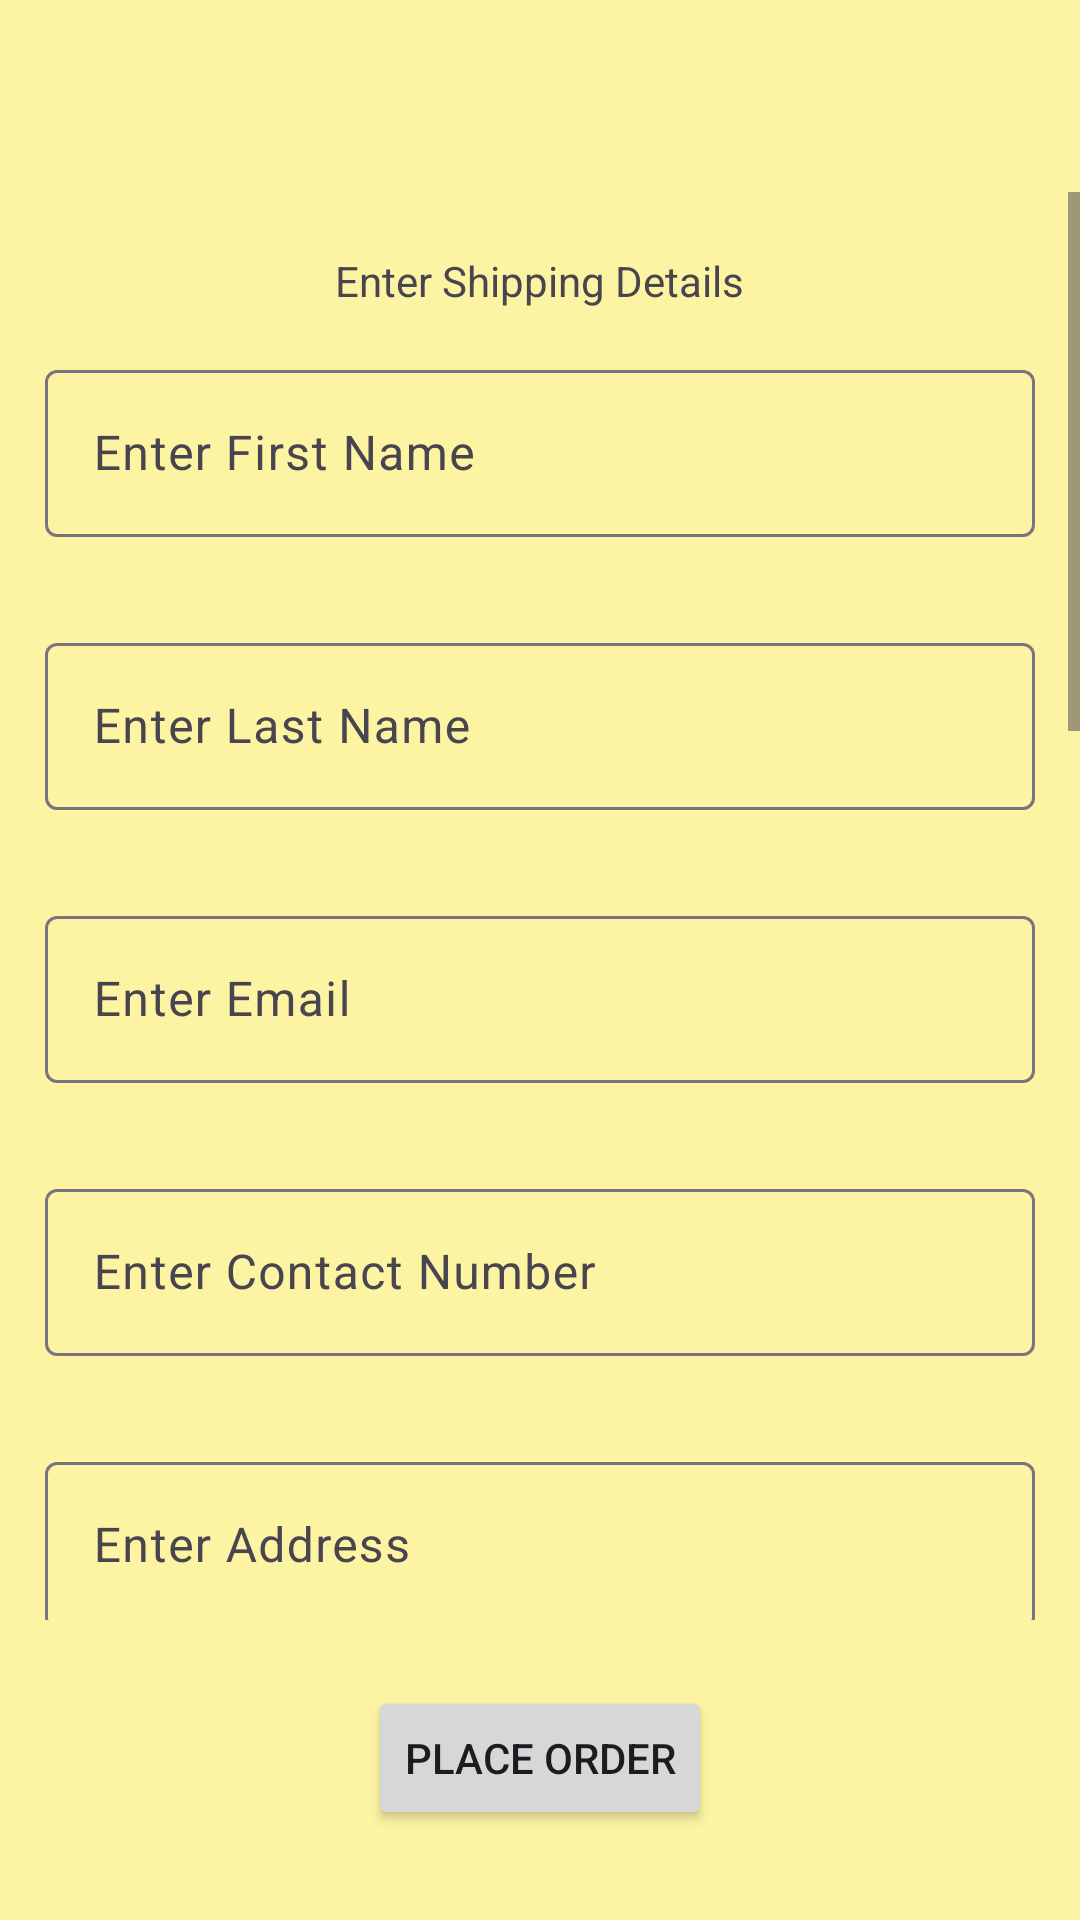

Android layout source for this screen:
<!-- AndroidManifest.xml: activity theme Theme.Project1_Group9 -->
<!-- res/layout/activity_checkout.xml -->
<?xml version="1.0" encoding="utf-8"?>
<RelativeLayout xmlns:android="http://schemas.android.com/apk/res/android"
    xmlns:tools="http://schemas.android.com/tools"
    android:layout_width="match_parent"
    android:layout_height="match_parent"
    android:background="@color/lightyellow"
    tools:context=".CheckoutActivity">

    <include
        android:id="@+id/toolbar"
        layout="@layout/toolbar_layout"
        android:layout_width="match_parent"
        android:layout_height="wrap_content" />
    <ScrollView
        android:id="@+id/scroll_view"
        android:layout_width="match_parent"
        android:layout_height="match_parent"
        android:layout_below="@+id/toolbar"
        android:layout_marginBottom="100dp">

        <LinearLayout
            android:layout_width="match_parent"
            android:layout_height="wrap_content"
            android:gravity="center"
            android:orientation="vertical"
            tools:context=".CheckoutActivity">

            <TextView
                android:layout_width="wrap_content"
                android:layout_height="wrap_content"
                android:layout_marginTop="20dp"
                android:text="Enter Shipping Details" />


            <com.google.android.material.textfield.TextInputLayout
                android:layout_width="match_parent"
                android:layout_height="wrap_content"
                android:layout_margin="15dp">

                <com.google.android.material.textfield.TextInputEditText
                    android:id="@+id/txtFirstname"
                    android:layout_width="match_parent"
                    android:layout_height="wrap_content"
                    android:hint="Enter First Name" />
            </com.google.android.material.textfield.TextInputLayout>

            <com.google.android.material.textfield.TextInputLayout
                android:layout_width="match_parent"
                android:layout_height="wrap_content"
                android:layout_margin="15dp">

                <com.google.android.material.textfield.TextInputEditText
                    android:id="@+id/txtLastName"
                    android:layout_width="match_parent"
                    android:layout_height="wrap_content"
                    android:hint="Enter Last Name" />
            </com.google.android.material.textfield.TextInputLayout>

            <com.google.android.material.textfield.TextInputLayout
                android:layout_width="match_parent"
                android:layout_height="wrap_content"
                android:layout_margin="15dp">

                <com.google.android.material.textfield.TextInputEditText
                    android:id="@+id/txtEmail"
                    android:layout_width="match_parent"
                    android:layout_height="wrap_content"
                    android:hint="Enter Email" />
            </com.google.android.material.textfield.TextInputLayout>

            <com.google.android.material.textfield.TextInputLayout
                android:layout_width="match_parent"
                android:layout_height="wrap_content"
                android:layout_margin="15dp">

                <com.google.android.material.textfield.TextInputEditText
                    android:id="@+id/txtPhoneNumber"
                    android:layout_width="match_parent"
                    android:layout_height="wrap_content"
                    android:hint="Enter Contact Number" />
            </com.google.android.material.textfield.TextInputLayout>

            <com.google.android.material.textfield.TextInputLayout
                android:layout_width="match_parent"
                android:layout_height="wrap_content"
                android:layout_margin="15dp">

                <com.google.android.material.textfield.TextInputEditText
                    android:id="@+id/txtAddress"
                    android:layout_width="match_parent"
                    android:layout_height="wrap_content"
                    android:hint="Enter Address" />
            </com.google.android.material.textfield.TextInputLayout>

            <com.google.android.material.textfield.TextInputLayout
                android:layout_width="match_parent"
                android:layout_height="wrap_content"
                android:layout_margin="15dp">

                <com.google.android.material.textfield.TextInputEditText
                    android:id="@+id/txtPostalCode"
                    android:layout_width="match_parent"
                    android:layout_height="wrap_content"
                    android:hint="Enter Postal Code" />
            </com.google.android.material.textfield.TextInputLayout>

            <com.google.android.material.textfield.TextInputLayout
                android:layout_width="match_parent"
                android:layout_height="wrap_content"
                android:layout_margin="15dp">

                <com.google.android.material.textfield.TextInputEditText
                    android:id="@+id/txtCity"
                    android:layout_width="match_parent"
                    android:layout_height="wrap_content"
                    android:hint="Enter City" />
            </com.google.android.material.textfield.TextInputLayout>

            <com.google.android.material.textfield.TextInputLayout
                android:layout_width="match_parent"
                android:layout_height="wrap_content"
                android:layout_margin="15dp">

                <com.google.android.material.textfield.TextInputEditText
                    android:id="@+id/txtState"
                    android:layout_width="match_parent"
                    android:layout_height="wrap_content"
                    android:hint="Enter State" />
            </com.google.android.material.textfield.TextInputLayout>

            <com.google.android.material.textfield.TextInputLayout
                android:layout_width="match_parent"
                android:layout_height="wrap_content"
                android:layout_margin="15dp">

                <com.google.android.material.textfield.TextInputEditText
                    android:id="@+id/txtCountry"
                    android:layout_width="match_parent"
                    android:layout_height="wrap_content"
                    android:hint="Enter Country" />
            </com.google.android.material.textfield.TextInputLayout>

            <TextView
                android:layout_width="wrap_content"
                android:layout_height="wrap_content"
                android:layout_marginTop="20dp"
                android:text="Enter Shipping Details" />

            <com.google.android.material.textfield.TextInputLayout
                android:layout_width="match_parent"
                android:layout_height="wrap_content"
                android:layout_margin="15dp">

                <com.google.android.material.textfield.TextInputEditText
                    android:id="@+id/txtNameOnCard"
                    android:layout_width="match_parent"
                    android:layout_height="wrap_content"
                    android:hint="Enter Name on Card" />
            </com.google.android.material.textfield.TextInputLayout>

            <com.google.android.material.textfield.TextInputLayout
                android:layout_width="match_parent"
                android:layout_height="wrap_content"
                android:layout_margin="15dp">

                <com.google.android.material.textfield.TextInputEditText
                    android:id="@+id/txtCardNumber"
                    android:layout_width="match_parent"
                    android:layout_height="wrap_content"
                    android:hint="Enter Card Number" />
            </com.google.android.material.textfield.TextInputLayout>

            <com.google.android.material.textfield.TextInputLayout
                android:layout_width="match_parent"
                android:layout_height="wrap_content"
                android:layout_margin="15dp">

                <com.google.android.material.textfield.TextInputEditText
                    android:id="@+id/txtValidity"
                    android:layout_width="match_parent"
                    android:layout_height="wrap_content"
                    android:hint="Enter Card Validity" />
            </com.google.android.material.textfield.TextInputLayout>

            <com.google.android.material.textfield.TextInputLayout
                android:layout_width="match_parent"
                android:layout_height="wrap_content"
                android:layout_margin="15dp">

                <com.google.android.material.textfield.TextInputEditText
                    android:id="@+id/txtCvv"
                    android:layout_width="match_parent"
                    android:layout_height="wrap_content"
                    android:hint="Enter CVV" />
            </com.google.android.material.textfield.TextInputLayout>


        </LinearLayout>

    </ScrollView>

    <Button
        android:id="@+id/btnCheckout"
        android:layout_width="wrap_content"
        android:layout_height="wrap_content"
        android:layout_alignParentBottom="true"
        android:layout_centerInParent="true"
        android:layout_marginBottom="30dp"
        android:text="Place Order" />


</RelativeLayout>
<!-- res/layout/toolbar_layout.xml (included above) -->
<androidx.appcompat.widget.Toolbar xmlns:android="http://schemas.android.com/apk/res/android"
    xmlns:app="http://schemas.android.com/apk/res-auto"
    android:layout_width="match_parent"
    android:layout_height="55dp"
    android:background="@color/coffee"
    android:theme="@style/ThemeOverlay.AppCompat.Dark"
    app:popupTheme="@style/ThemeOverlay.AppCompat.Light">

</androidx.appcompat.widget.Toolbar>
<!-- resources referenced by this layout -->
<resources>
  <color name="lightyellow">#fcf4a3</color>
  <style name="Theme.Project1_Group9" parent="Base.Theme.Project1_Group9" />
  <style name="Base.Theme.Project1_Group9" parent="Theme.Material3.DayNight.NoActionBar">
          
          
      </style>
</resources>
